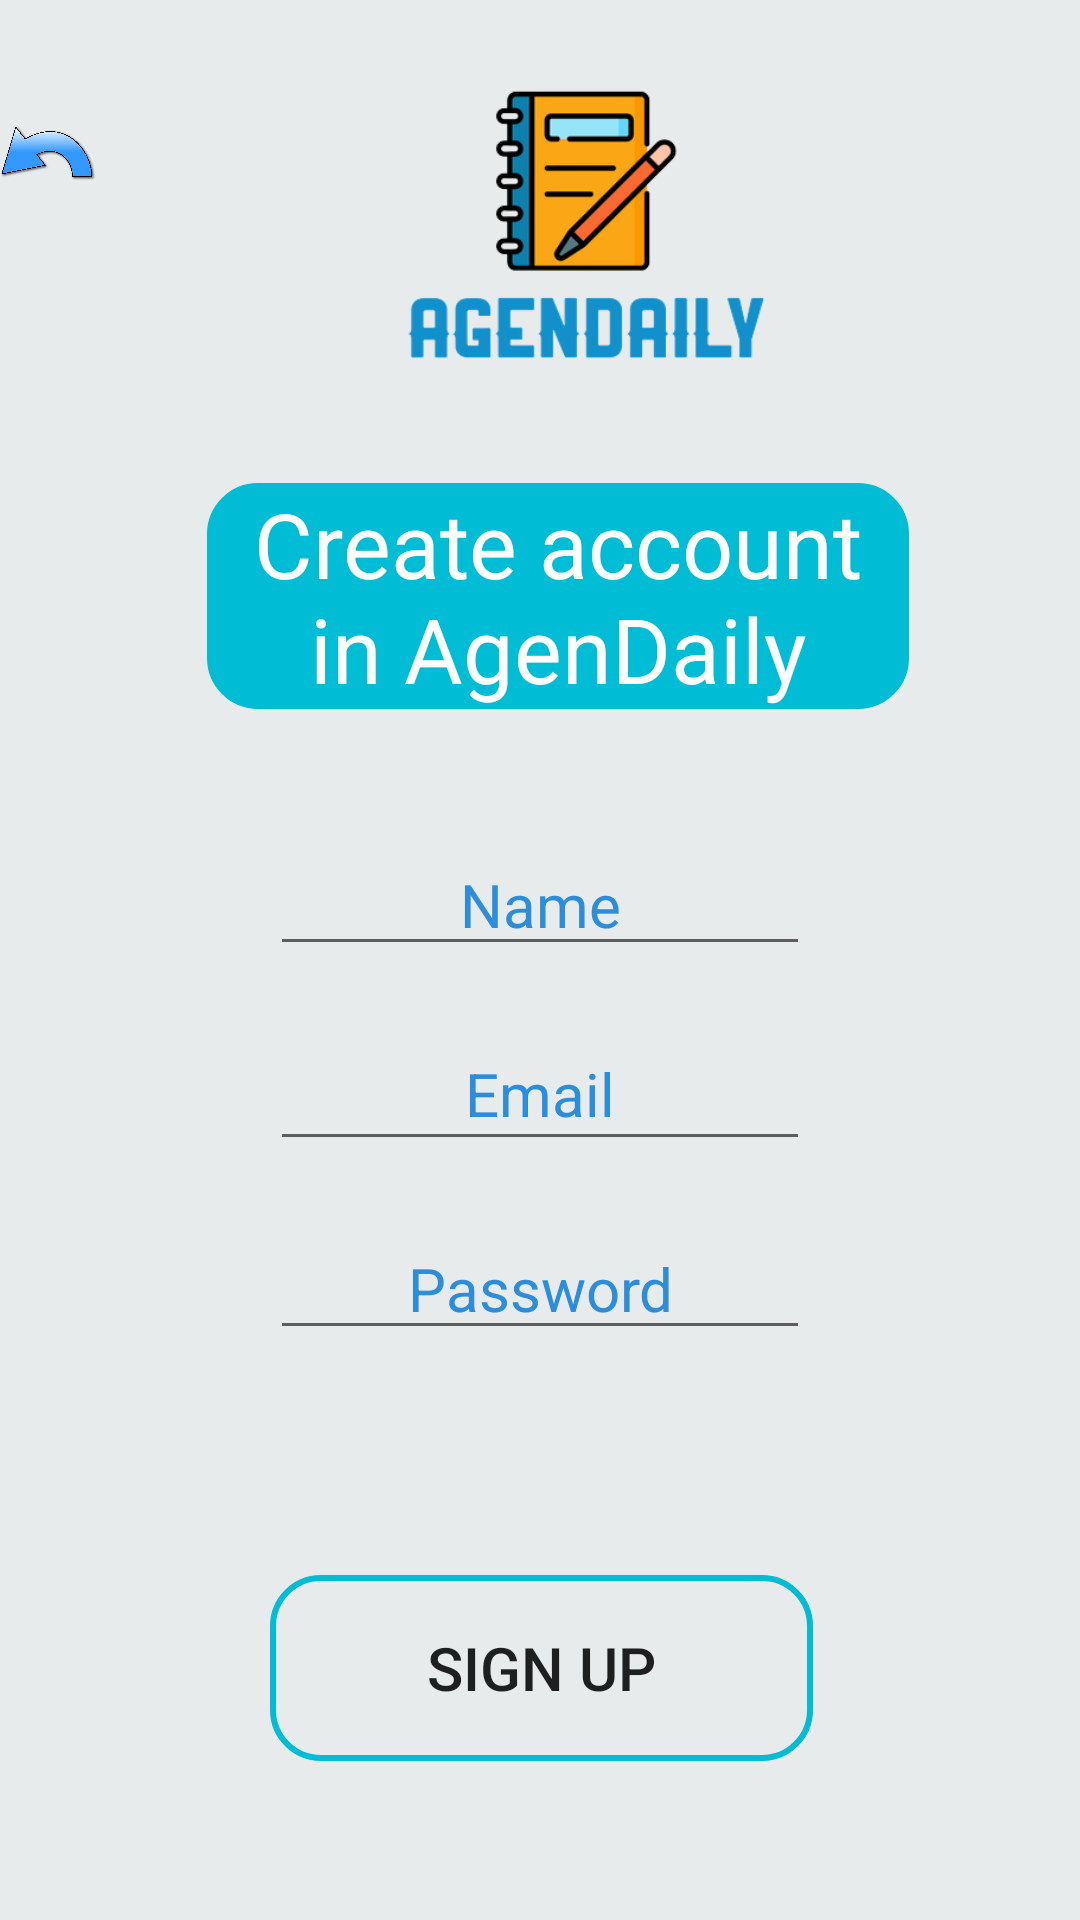

Android layout source for this screen:
<!-- AndroidManifest.xml: application theme AppTheme -->
<!-- res/layout/activity_formulario.xml -->
<?xml version="1.0" encoding="utf-8"?>
<RelativeLayout xmlns:android="http://schemas.android.com/apk/res/android"
    xmlns:app="http://schemas.android.com/apk/res-auto"
    xmlns:tools="http://schemas.android.com/tools"
    android:layout_width="match_parent"
    android:layout_height="match_parent"
    android:background="@color/gris"
    tools:context=".Formulario">

    <ImageView
        android:id="@+id/logoFormulario"
        android:layout_width="357dp"
        android:layout_height="134dp"
        android:layout_alignParentStart="true"
        android:layout_alignParentTop="true"
        android:layout_marginStart="27dp"
        android:layout_marginTop="12dp"
        app:srcCompat="@drawable/logoapp" />

    <TextView
        android:id="@+id/txtFormulario"
        android:layout_width="wrap_content"
        android:layout_height="wrap_content"
        android:layout_alignParentStart="true"
        android:layout_alignParentTop="true"
        android:layout_alignParentEnd="true"
        android:layout_marginStart="69dp"
        android:layout_marginTop="161dp"
        android:layout_marginEnd="57dp"
        android:background="@drawable/button_rounder"
        android:backgroundTint="@color/azul_claro"
        android:text="@string/crear_cuenta"
        android:textAlignment="center"
        android:textColor="@color/blanco"
        android:textSize="30dp" />

    <EditText
        android:id="@+id/txtNombre"
        android:layout_width="wrap_content"
        android:layout_height="wrap_content"
        android:layout_alignParentStart="true"
        android:layout_alignParentTop="true"
        android:layout_alignParentEnd="true"
        android:layout_marginStart="90dp"
        android:layout_marginTop="278dp"
        android:layout_marginEnd="90dp"
        android:ems="10"
        android:hint="@string/nombre"
        android:inputType="textPersonName"
        android:textAlignment="center"
        android:textColor="@color/azul_oscuro"
        android:textColorHint="@color/azul_oscuro"
        android:textSize="20dp" />

    <EditText
        android:id="@+id/txtEmailFormulario"
        android:layout_width="wrap_content"
        android:layout_height="wrap_content"
        android:layout_below="@+id/txtNombre"
        android:layout_alignParentStart="true"
        android:layout_alignParentEnd="true"
        android:layout_marginStart="90dp"
        android:layout_marginTop="17dp"
        android:layout_marginEnd="90dp"
        android:ems="10"
        android:hint="@string/email"
        android:inputType="textEmailAddress"
        android:minHeight="48dp"
        android:textAlignment="center"
        android:textColor="@color/azul_oscuro"
        android:textColorHint="@color/azul_oscuro"
        android:textSize="20dp" />

    <EditText
        android:id="@+id/txtContraseñaFormulario"
        android:layout_width="wrap_content"
        android:layout_height="wrap_content"
        android:layout_below="@+id/txtEmailFormulario"
        android:layout_alignParentStart="true"
        android:layout_alignParentEnd="true"
        android:layout_marginStart="90dp"
        android:layout_marginTop="19dp"
        android:layout_marginEnd="90dp"
        android:ems="10"
        android:hint="@string/contraseña"
        android:inputType="textPassword"
        android:textAlignment="center"
        android:textColor="@color/azul_oscuro"
        android:textColorHint="@color/azul_oscuro"
        android:textSize="20dp" />

    <Button
        android:id="@+id/btnRegistrarseFormulario"
        android:layout_width="wrap_content"
        android:layout_height="62dp"
        android:layout_alignParentStart="true"
        android:layout_alignParentTop="true"
        android:layout_alignParentEnd="true"
        android:layout_marginStart="90dp"
        android:layout_marginTop="525dp"
        android:layout_marginEnd="89dp"
        android:background="@drawable/button_rounder"
        android:text="@string/registrar"
        android:textSize="20dp" />

    <ImageView
        android:id="@+id/imgFlecha"
        android:layout_width="48dp"
        android:layout_height="48dp"
        android:layout_alignParentTop="true"
        android:layout_alignParentEnd="true"
        android:layout_marginTop="27dp"
        android:layout_marginEnd="328dp"
        android:contentDescription="flecha"
        android:onClick="atras"
        app:srcCompat="@drawable/flecha" />
</RelativeLayout>
<!-- resources referenced by this layout -->
<resources>
  <color name="azul_claro">#00BCD4</color>
  <color name="azul_oscuro">#2C8DDA</color>
  <color name="blanco">#FFFFFF</color>
  <color name="gris">#E7EBEC</color>
  <!-- drawable button_rounder (drawable) -->
  <?xml version="1.0" encoding="utf-8"?>
  <shape xmlns:android="http://schemas.android.com/apk/res/android">
      <corners android:radius="16dp"/>
      <stroke
                  android:width="2dp"
                  android:color="@color/azul_claro"
                   />
  
  </shape>
  <!-- drawable flecha: png bitmap (drawable, 80222 bytes) -->
  <!-- drawable logoapp: png bitmap (drawable, 29751 bytes) -->
  <string name="crear_cuenta">Create account in AgenDaily</string>
  <string name="email">Email</string>
  <string name="nombre">Name</string>
  <string name="registrar">Sign up</string>
  <style name="AppTheme" parent="Theme.AppCompat.Light.DarkActionBar">
          
          <item name="colorPrimary">@color/azul_claro</item>
          <item name="colorPrimaryVariant">@color/azul_oscuro</item>
          <item name="colorOnPrimary">@color/white</item>
          
          <item name="colorSecondary">@color/teal_200</item>
          <item name="colorSecondaryVariant">@color/teal_700</item>
          <item name="colorOnSecondary">@color/black</item>
          
          <item name="android:statusBarColor" tools:targetApi="l">?attr/colorPrimaryVariant</item>
          
      </style>
  <color name="white">#FFFFFFFF</color>
  <color name="teal_200">#FF03DAC5</color>
  <color name="teal_700">#FF018786</color>
  <color name="black">#FF000000</color>
</resources>
